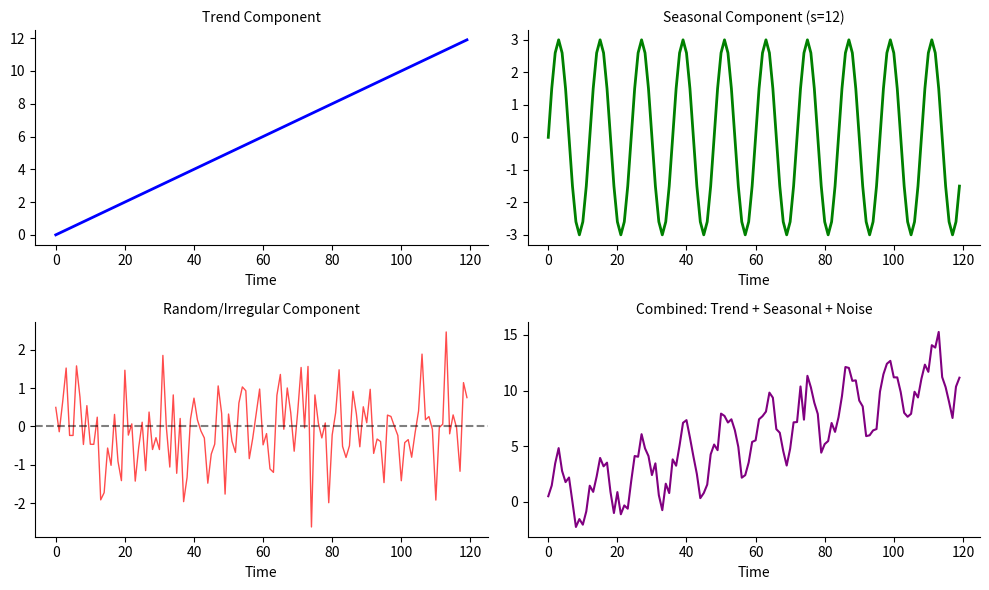
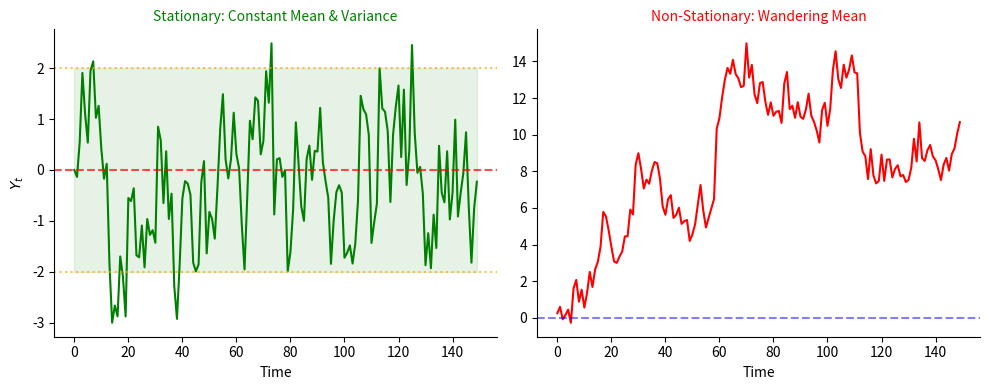
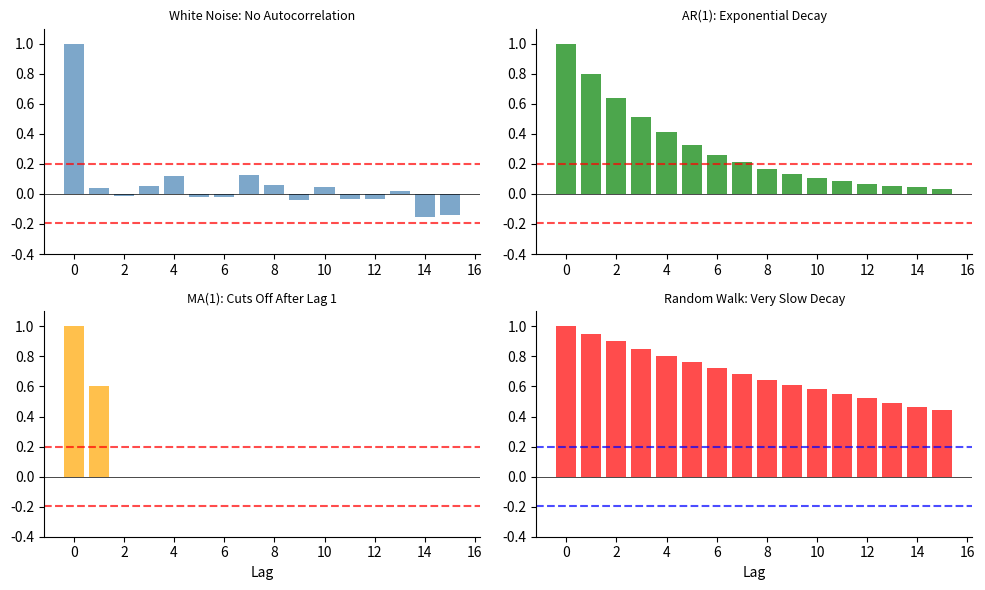
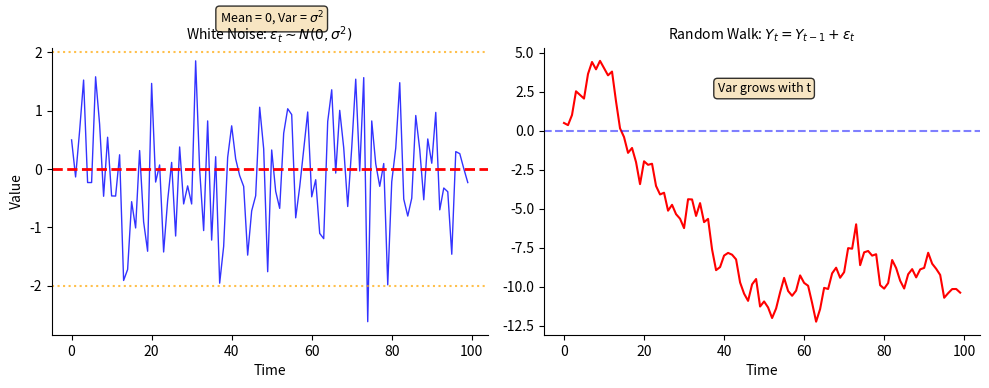
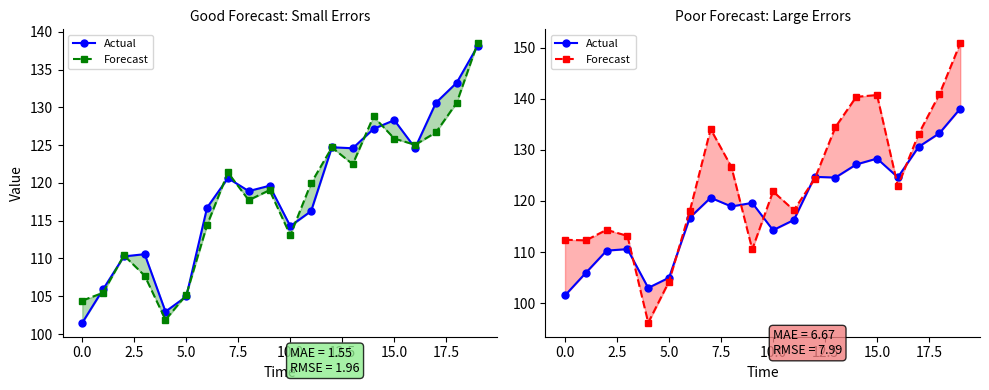
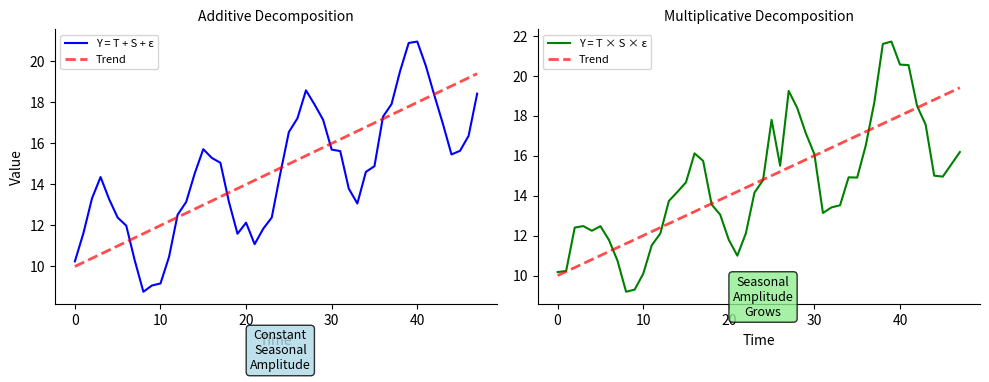

Reproduce these figures in Python, in order.
#!/usr/bin/env python3
"""
Generate charts for Chapter 1 lecture quiz answers
Time Series Analysis Course
"""

import numpy as np
import matplotlib.pyplot as plt
import os

# Set style for transparent backgrounds
plt.rcParams['font.size'] = 10
plt.rcParams['axes.titlesize'] = 12
plt.rcParams['axes.labelsize'] = 10
plt.rcParams['figure.facecolor'] = 'none'
plt.rcParams['axes.facecolor'] = 'none'
plt.rcParams['savefig.facecolor'] = 'none'
plt.rcParams['savefig.transparent'] = True
plt.rcParams['axes.grid'] = False
plt.rcParams['axes.spines.top'] = False
plt.rcParams['axes.spines.right'] = False

# Output directory
output_dir = 'charts'
os.makedirs(output_dir, exist_ok=True)

def save_fig(name):
    plt.savefig(f'{output_dir}/{name}.pdf', format='pdf', bbox_inches='tight',
                transparent=True, dpi=150)
    plt.close()
    print(f"  Created {name}.pdf")

print("Chapter 1: Introduction Quiz Charts")

# Quiz 1: Time Series Components
def ch1_quiz1_components():
    np.random.seed(42)
    fig, axes = plt.subplots(2, 2, figsize=(10, 6))

    t = np.arange(120)

    # Trend
    trend = 0.1 * t
    axes[0, 0].plot(t, trend, 'b-', linewidth=2)
    axes[0, 0].set_title('Trend Component', fontsize=10)
    axes[0, 0].set_xlabel('Time')

    # Seasonality
    seasonal = 3 * np.sin(2 * np.pi * t / 12)
    axes[0, 1].plot(t, seasonal, 'g-', linewidth=2)
    axes[0, 1].set_title('Seasonal Component (s=12)', fontsize=10)
    axes[0, 1].set_xlabel('Time')

    # Noise
    noise = np.random.normal(0, 1, 120)
    axes[1, 0].plot(t, noise, 'r-', linewidth=1, alpha=0.7)
    axes[1, 0].axhline(y=0, color='black', linestyle='--', alpha=0.5)
    axes[1, 0].set_title('Random/Irregular Component', fontsize=10)
    axes[1, 0].set_xlabel('Time')

    # Combined
    combined = trend + seasonal + noise
    axes[1, 1].plot(t, combined, 'purple', linewidth=1.5)
    axes[1, 1].set_title('Combined: Trend + Seasonal + Noise', fontsize=10)
    axes[1, 1].set_xlabel('Time')

    plt.tight_layout()
    save_fig('ch1_quiz1_components')

ch1_quiz1_components()

# Quiz 2: Stationary vs Non-Stationary
def ch1_quiz2_stationarity():
    np.random.seed(42)
    fig, axes = plt.subplots(1, 2, figsize=(10, 4))

    n = 150

    # Stationary process
    stationary = np.zeros(n)
    eps = np.random.normal(0, 1, n)
    for t in range(1, n):
        stationary[t] = 0.7 * stationary[t-1] + eps[t]

    axes[0].plot(stationary, 'g-', linewidth=1.5)
    axes[0].axhline(y=0, color='red', linestyle='--', alpha=0.7)
    axes[0].axhline(y=2, color='orange', linestyle=':', alpha=0.7)
    axes[0].axhline(y=-2, color='orange', linestyle=':', alpha=0.7)
    axes[0].fill_between(range(n), -2, 2, alpha=0.1, color='green')
    axes[0].set_title('Stationary: Constant Mean & Variance', fontsize=10, color='green')
    axes[0].set_xlabel('Time')
    axes[0].set_ylabel('$Y_t$')

    # Non-stationary (random walk)
    random_walk = np.cumsum(np.random.normal(0, 1, n))

    axes[1].plot(random_walk, 'r-', linewidth=1.5)
    axes[1].axhline(y=0, color='blue', linestyle='--', alpha=0.5)
    axes[1].set_title('Non-Stationary: Wandering Mean', fontsize=10, color='red')
    axes[1].set_xlabel('Time')

    plt.tight_layout()
    save_fig('ch1_quiz2_stationarity')

ch1_quiz2_stationarity()

# Quiz 3: ACF Patterns
def ch1_quiz3_acf():
    fig, axes = plt.subplots(2, 2, figsize=(10, 6))

    lags = np.arange(0, 16)
    ci = 1.96 / np.sqrt(100)

    # White noise ACF
    np.random.seed(42)
    acf_wn = np.zeros(16)
    acf_wn[0] = 1
    acf_wn[1:] = np.random.normal(0, 0.08, 15)

    axes[0, 0].bar(lags, acf_wn, color='steelblue', alpha=0.7)
    axes[0, 0].axhline(y=ci, color='red', linestyle='--', alpha=0.7)
    axes[0, 0].axhline(y=-ci, color='red', linestyle='--', alpha=0.7)
    axes[0, 0].axhline(y=0, color='black', linewidth=0.5)
    axes[0, 0].set_title('White Noise: No Autocorrelation', fontsize=9)
    axes[0, 0].set_ylim(-0.4, 1.1)

    # AR(1) ACF - exponential decay
    phi = 0.8
    acf_ar = phi ** lags

    axes[0, 1].bar(lags, acf_ar, color='green', alpha=0.7)
    axes[0, 1].axhline(y=ci, color='red', linestyle='--', alpha=0.7)
    axes[0, 1].axhline(y=-ci, color='red', linestyle='--', alpha=0.7)
    axes[0, 1].axhline(y=0, color='black', linewidth=0.5)
    axes[0, 1].set_title('AR(1): Exponential Decay', fontsize=9)
    axes[0, 1].set_ylim(-0.4, 1.1)

    # MA(1) ACF - cuts off after lag 1
    acf_ma = np.zeros(16)
    acf_ma[0] = 1
    acf_ma[1] = 0.6

    axes[1, 0].bar(lags, acf_ma, color='orange', alpha=0.7)
    axes[1, 0].axhline(y=ci, color='red', linestyle='--', alpha=0.7)
    axes[1, 0].axhline(y=-ci, color='red', linestyle='--', alpha=0.7)
    axes[1, 0].axhline(y=0, color='black', linewidth=0.5)
    axes[1, 0].set_title('MA(1): Cuts Off After Lag 1', fontsize=9)
    axes[1, 0].set_xlabel('Lag')
    axes[1, 0].set_ylim(-0.4, 1.1)

    # Random walk ACF - slow decay
    acf_rw = np.array([1.0, 0.95, 0.90, 0.85, 0.80, 0.76, 0.72, 0.68,
                       0.64, 0.61, 0.58, 0.55, 0.52, 0.49, 0.46, 0.44])

    axes[1, 1].bar(lags, acf_rw, color='red', alpha=0.7)
    axes[1, 1].axhline(y=ci, color='blue', linestyle='--', alpha=0.7)
    axes[1, 1].axhline(y=-ci, color='blue', linestyle='--', alpha=0.7)
    axes[1, 1].axhline(y=0, color='black', linewidth=0.5)
    axes[1, 1].set_title('Random Walk: Very Slow Decay', fontsize=9)
    axes[1, 1].set_xlabel('Lag')
    axes[1, 1].set_ylim(-0.4, 1.1)

    plt.tight_layout()
    save_fig('ch1_quiz3_acf')

ch1_quiz3_acf()

# Quiz 4: White Noise vs Random Walk
def ch1_quiz4_wn_rw():
    np.random.seed(42)
    fig, axes = plt.subplots(1, 2, figsize=(10, 4))

    n = 100

    # White noise
    wn = np.random.normal(0, 1, n)

    axes[0].plot(wn, 'b-', linewidth=1, alpha=0.8)
    axes[0].axhline(y=0, color='red', linestyle='--', linewidth=2)
    axes[0].axhline(y=2, color='orange', linestyle=':', alpha=0.7)
    axes[0].axhline(y=-2, color='orange', linestyle=':', alpha=0.7)
    axes[0].set_title('White Noise: $\\varepsilon_t \\sim N(0, \\sigma^2)$', fontsize=10)
    axes[0].set_xlabel('Time')
    axes[0].set_ylabel('Value')
    axes[0].text(50, 2.5, 'Mean = 0, Var = $\\sigma^2$', ha='center', fontsize=9,
                 bbox=dict(boxstyle='round', facecolor='wheat', alpha=0.8))

    # Random walk
    rw = np.cumsum(wn)

    axes[1].plot(rw, 'r-', linewidth=1.5)
    axes[1].axhline(y=0, color='blue', linestyle='--', alpha=0.5)
    axes[1].set_title('Random Walk: $Y_t = Y_{t-1} + \\varepsilon_t$', fontsize=10)
    axes[1].set_xlabel('Time')
    axes[1].text(50, max(rw)-2, 'Var grows with t', ha='center', fontsize=9,
                 bbox=dict(boxstyle='round', facecolor='wheat', alpha=0.8))

    plt.tight_layout()
    save_fig('ch1_quiz4_wn_rw')

ch1_quiz4_wn_rw()

# Quiz 5: Forecast Error Metrics
def ch1_quiz5_forecast_errors():
    np.random.seed(42)
    fig, axes = plt.subplots(1, 2, figsize=(10, 4))

    n = 20
    t = np.arange(n)
    actual = 100 + 2*t + 5*np.sin(2*np.pi*t/6) + np.random.normal(0, 3, n)

    # Good forecast
    forecast_good = actual + np.random.normal(0, 2, n)
    errors_good = actual - forecast_good

    axes[0].plot(t, actual, 'b-o', label='Actual', markersize=5)
    axes[0].plot(t, forecast_good, 'g--s', label='Forecast', markersize=4)
    axes[0].fill_between(t, actual, forecast_good, alpha=0.3, color='green')
    axes[0].set_title('Good Forecast: Small Errors', fontsize=10)
    axes[0].set_xlabel('Time')
    axes[0].set_ylabel('Value')
    axes[0].legend(fontsize=8)

    mae_good = np.mean(np.abs(errors_good))
    rmse_good = np.sqrt(np.mean(errors_good**2))
    axes[0].text(10, 95, f'MAE = {mae_good:.2f}\nRMSE = {rmse_good:.2f}',
                 fontsize=9, bbox=dict(boxstyle='round', facecolor='lightgreen', alpha=0.8))

    # Bad forecast
    forecast_bad = actual + np.random.normal(5, 8, n)
    errors_bad = actual - forecast_bad

    axes[1].plot(t, actual, 'b-o', label='Actual', markersize=5)
    axes[1].plot(t, forecast_bad, 'r--s', label='Forecast', markersize=4)
    axes[1].fill_between(t, actual, forecast_bad, alpha=0.3, color='red')
    axes[1].set_title('Poor Forecast: Large Errors', fontsize=10)
    axes[1].set_xlabel('Time')
    axes[1].legend(fontsize=8)

    mae_bad = np.mean(np.abs(errors_bad))
    rmse_bad = np.sqrt(np.mean(errors_bad**2))
    axes[1].text(10, 90, f'MAE = {mae_bad:.2f}\nRMSE = {rmse_bad:.2f}',
                 fontsize=9, bbox=dict(boxstyle='round', facecolor='lightcoral', alpha=0.8))

    plt.tight_layout()
    save_fig('ch1_quiz5_forecast_errors')

ch1_quiz5_forecast_errors()

# Quiz 6: Decomposition Types
def ch1_quiz6_decomposition():
    np.random.seed(42)
    fig, axes = plt.subplots(1, 2, figsize=(10, 4))

    t = np.arange(48)
    trend = 10 + 0.2 * t
    seasonal = 3 * np.sin(2 * np.pi * t / 12)
    noise = np.random.normal(0, 0.5, 48)

    # Additive: Y = T + S + e
    y_add = trend + seasonal + noise

    axes[0].plot(t, y_add, 'b-', linewidth=1.5, label='Y = T + S + ε')
    axes[0].plot(t, trend, 'r--', linewidth=2, label='Trend', alpha=0.7)
    axes[0].set_title('Additive Decomposition', fontsize=10)
    axes[0].set_xlabel('Time')
    axes[0].set_ylabel('Value')
    axes[0].legend(fontsize=8)
    axes[0].text(24, 5, 'Constant\nSeasonal\nAmplitude', ha='center', fontsize=9,
                 bbox=dict(boxstyle='round', facecolor='lightblue', alpha=0.8))

    # Multiplicative: Y = T * S * e
    seasonal_mult = 1 + 0.2 * np.sin(2 * np.pi * t / 12)
    noise_mult = 1 + np.random.normal(0, 0.05, 48)
    y_mult = trend * seasonal_mult * noise_mult

    axes[1].plot(t, y_mult, 'g-', linewidth=1.5, label='Y = T × S × ε')
    axes[1].plot(t, trend, 'r--', linewidth=2, label='Trend', alpha=0.7)
    axes[1].set_title('Multiplicative Decomposition', fontsize=10)
    axes[1].set_xlabel('Time')
    axes[1].legend(fontsize=8)
    axes[1].text(24, 8, 'Seasonal\nAmplitude\nGrows', ha='center', fontsize=9,
                 bbox=dict(boxstyle='round', facecolor='lightgreen', alpha=0.8))

    plt.tight_layout()
    save_fig('ch1_quiz6_decomposition')

ch1_quiz6_decomposition()

print("\nAll Chapter 1 quiz charts created successfully!")
